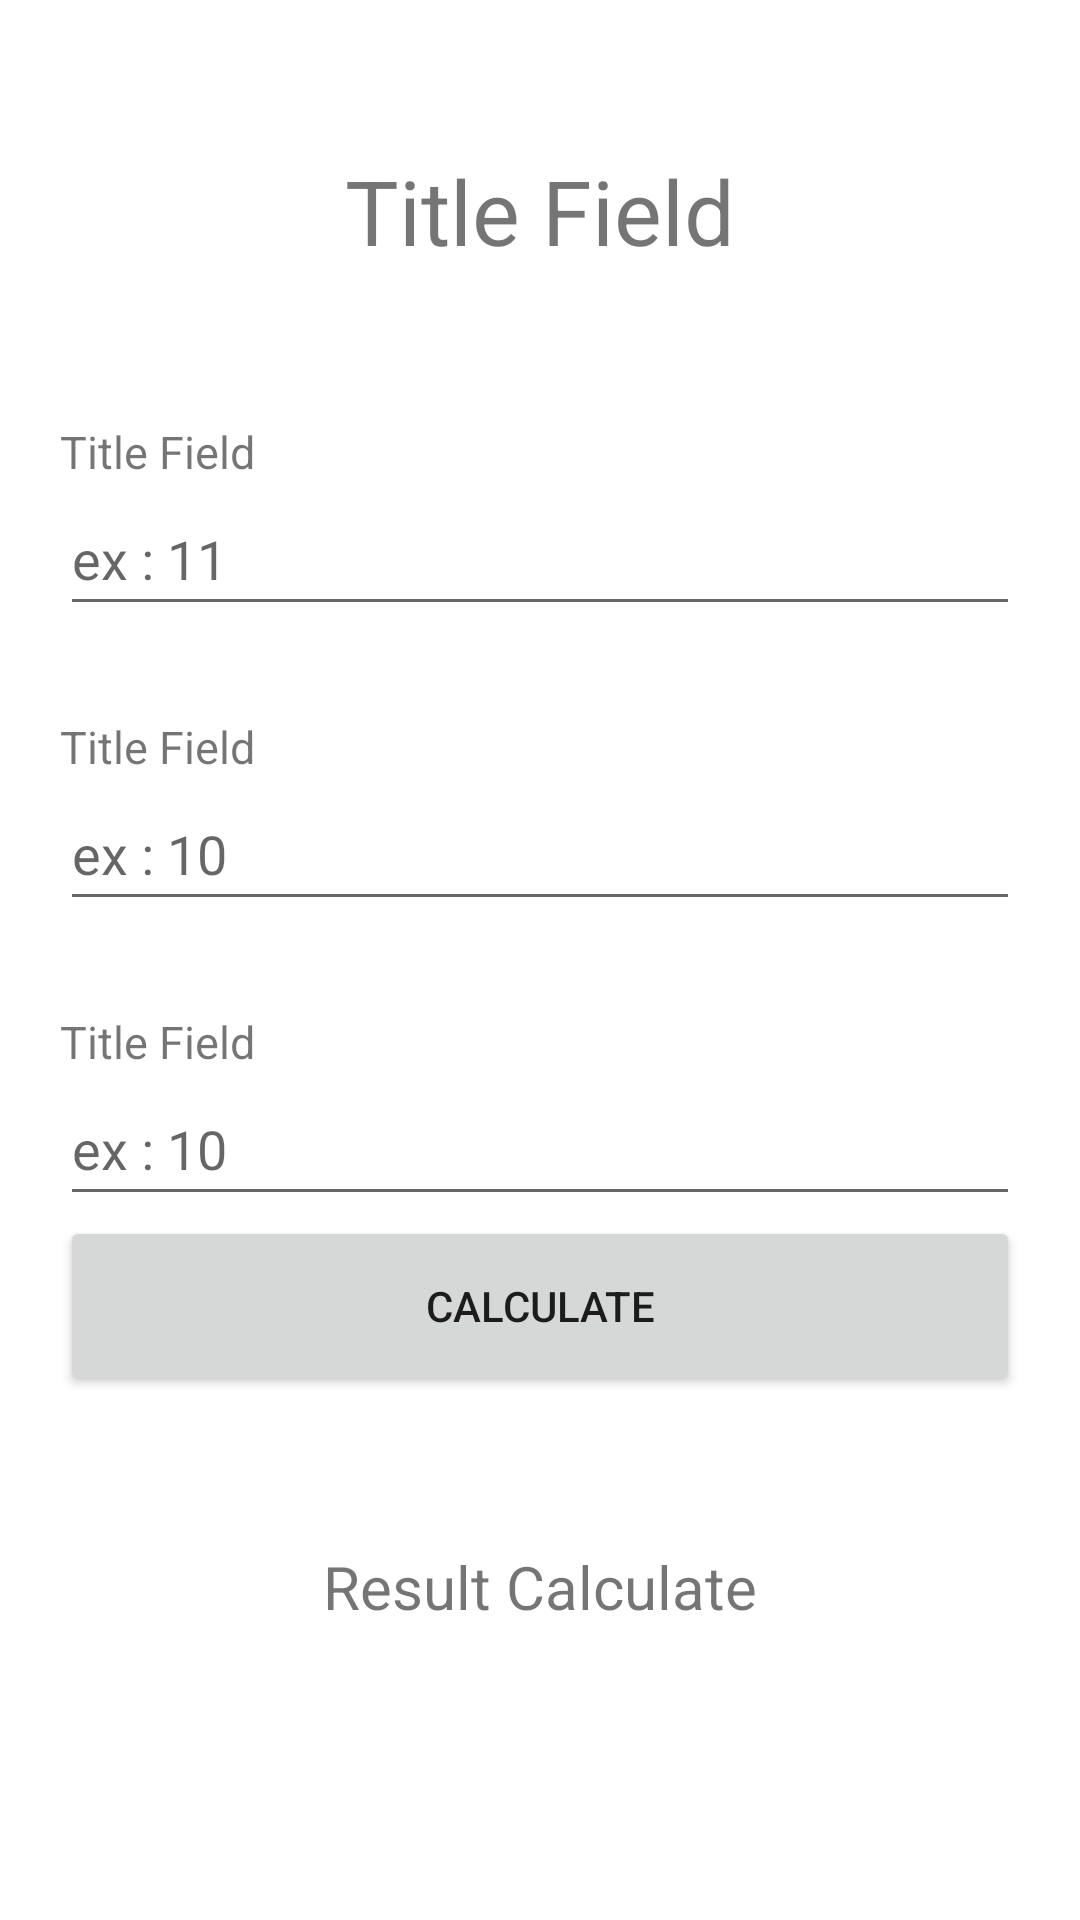

Android layout source for this screen:
<!-- AndroidManifest.xml: application theme Theme.KalkulatorBangun -->
<!-- res/layout/activity_calculate.xml -->
<?xml version="1.0" encoding="utf-8"?>
<RelativeLayout xmlns:android="http://schemas.android.com/apk/res/android"
    xmlns:app="http://schemas.android.com/apk/res-auto"
    xmlns:tools="http://schemas.android.com/tools"
    android:layout_width="match_parent"
    android:layout_height="match_parent"
    tools:context=".view.CalculateActivity">

    <TextView
        android:id="@+id/titleField"
        android:layout_width="match_parent"
        android:layout_height="wrap_content"
        android:layout_marginStart="20dp"
        android:layout_marginTop="30dp"
        android:layout_marginEnd="20dp"
        android:padding="20dp"
        android:text="@string/title_field"
        android:textAlignment="center"
        android:textSize="30sp" />

    <TextView
        android:id="@+id/labelData1"
        android:layout_width="match_parent"
        android:layout_height="wrap_content"
        android:layout_below="@+id/titleField"
        android:layout_marginStart="20dp"
        android:layout_marginTop="30dp"
        android:layout_marginEnd="20dp"
        android:textAlignment="textStart"
        android:text="@string/title_field"
        android:textSize="15sp" />

    <EditText
        android:id="@+id/data1"
        android:layout_width="match_parent"
        android:layout_height="wrap_content"
        android:layout_below="@+id/labelData1"
        android:layout_marginStart="20dp"
        android:layout_marginEnd="20dp"
        android:autofillHints="1"
        android:hint="@string/ex_11"
        android:inputType="number"
        android:minHeight="48dp" />
    <TextView
        android:id="@+id/labelData2"
        android:layout_width="match_parent"
        android:layout_height="wrap_content"
        android:layout_below="@+id/data1"
        android:layout_marginStart="20dp"
        android:layout_marginTop="30dp"
        android:layout_marginEnd="20dp"
        android:textAlignment="textStart"
        android:text="@string/title_field"
        android:textSize="15sp" />

    <EditText
        android:id="@+id/data2"
        android:layout_width="match_parent"
        android:layout_height="wrap_content"
        android:layout_below="@+id/labelData2"
        android:layout_marginStart="20dp"
        android:layout_marginEnd="20dp"
        android:autofillHints="1"
        android:inputType="numberDecimal"
        android:hint="@string/ex_10"
        android:minHeight="48dp" />
    <TextView
        android:id="@+id/labelData3"
        android:layout_width="match_parent"
        android:layout_height="wrap_content"
        android:layout_below="@+id/data2"
        android:layout_marginStart="20dp"
        android:layout_marginTop="30dp"
        android:layout_marginEnd="20dp"
        android:textAlignment="textStart"
        android:text="@string/title_field"
        android:textSize="15sp" />

    <EditText
        android:id="@+id/data3"
        android:layout_width="match_parent"
        android:layout_height="wrap_content"
        android:layout_below="@+id/labelData3"
        android:layout_marginStart="20dp"
        android:layout_marginEnd="20dp"
        android:autofillHints="1"
        android:inputType="numberDecimal"
        android:hint="@string/ex_10"
        android:minHeight="48dp" />
    <Button
        android:layout_width="match_parent"
        android:layout_below="@+id/data3"
        android:layout_marginStart="20dp"
        android:layout_marginEnd="20dp"
        android:id="@+id/btnCalculate"
        android:text="@string/calculate"
        android:layout_height="60dp"/>

    <TextView
        android:id="@+id/resultCalculate"
        android:layout_width="match_parent"
        android:layout_height="wrap_content"
        android:layout_marginStart="20dp"
        android:layout_marginTop="30dp"
        android:layout_marginEnd="20dp"
        android:layout_below="@+id/btnCalculate"
        android:padding="20dp"
        android:text="@string/result_calculate"
        android:textAlignment="center"
        android:textSize="20sp" />
</RelativeLayout>
<!-- resources referenced by this layout -->
<resources>
  <string name="calculate">Calculate</string>
  <string name="ex_10">ex : 10</string>
  <string name="ex_11">ex : 11</string>
  <string name="result_calculate">Result Calculate</string>
  <string name="title_field">Title Field</string>
  <style name="Theme.KalkulatorBangun" parent="Theme.MaterialComponents.DayNight.NoActionBar">
          
          <item name="colorPrimary">@color/purple_500</item>
          <item name="colorPrimaryVariant">@color/purple_700</item>
          <item name="colorOnPrimary">@color/white</item>
          
          <item name="colorSecondary">@color/teal_200</item>
          <item name="colorSecondaryVariant">@color/teal_700</item>
          <item name="colorOnSecondary">@color/black</item>
          
          <item name="android:statusBarColor" tools:targetApi="l">?attr/colorPrimaryVariant</item>
          
      </style>
  <color name="purple_500">#FF6200EE</color>
  <color name="purple_700">#2B7A36</color>
  <color name="white">#FFFFFFFF</color>
  <color name="teal_200">#FF03DAC5</color>
  <color name="teal_700">#FF018786</color>
  <color name="black">#FF000000</color>
</resources>
